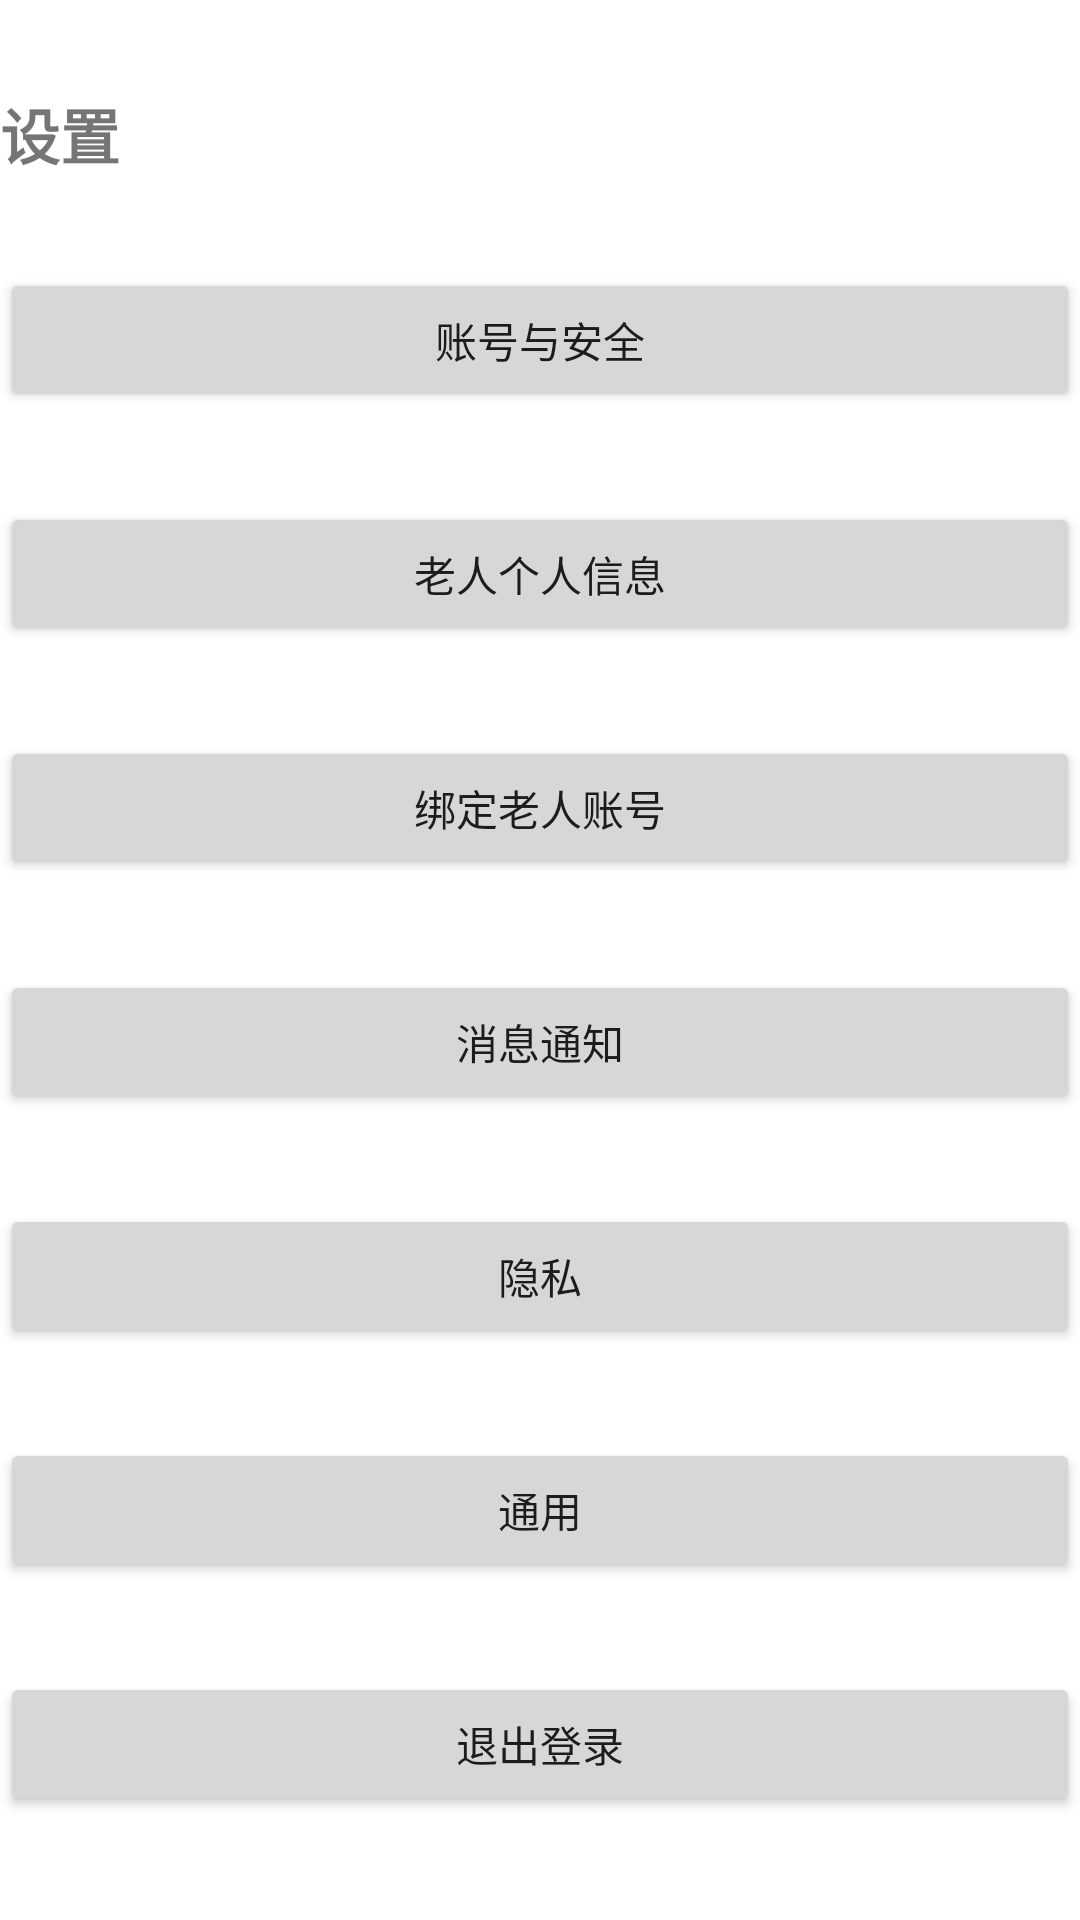

Produce the Android XML layout that renders to this screen, including the resource entries it uses.
<!-- AndroidManifest.xml: application theme Theme.111111 -->
<!-- res/layout/activity_ch_set.xml -->
<LinearLayout xmlns:android="http://schemas.android.com/apk/res/android"
    xmlns:app="http://schemas.android.com/apk/res-auto"
    xmlns:tools="http://schemas.android.com/tools"
    android:layout_width="match_parent"
    android:layout_height="match_parent"
    android:orientation="vertical"
    tools:context=".WT_ELSetActivity">
    <TextView
        android:id="@+id/tv_setting"
        android:layout_width="wrap_content"
        android:layout_height="wrap_content"
        android:text="设置"
        android:textSize="20sp"
        android:textStyle="bold"
        android:gravity="center"
        android:layout_marginTop="30dp"/>

    <Button
        android:id="@+id/btn_account_security"
        android:layout_width="match_parent"
        android:layout_height="wrap_content"
        android:text="账号与安全"
        android:layout_marginTop="30dp"
        android:onClick="onAccountSecurityClick"/>

    <Button
        android:id="@+id/btn_personal_info"
        android:layout_width="match_parent"
        android:layout_height="wrap_content"
        android:text="老人个人信息"
        android:layout_marginTop="30dp"
        android:onClick="onPersonalInfoClick"/>

    <Button
        android:id="@+id/btn_binding"
        android:layout_width="match_parent"
        android:layout_height="wrap_content"
        android:text="绑定老人账号"
        android:layout_marginTop="30dp"
        android:onClick="binding_onClick"/>



    <Button
        android:id="@+id/btn_message_notification"
        android:layout_width="match_parent"
        android:layout_height="wrap_content"
        android:text="消息通知"
        android:layout_marginTop="30dp"
        android:onClick="onMessageNotificationClick"/>

    <Button
        android:id="@+id/btn_privacy"
        android:layout_width="match_parent"
        android:layout_height="wrap_content"
        android:text="隐私"
        android:layout_marginTop="30dp"
        android:onClick="onPrivacyClick"/>

    <Button
        android:id="@+id/btn_general"
        android:layout_width="match_parent"
        android:layout_height="wrap_content"
        android:text="通用"
        android:layout_marginTop="30dp"
        android:onClick="onGeneralClick"/>

    <Button
        android:id="@+id/btn_logout"
        android:layout_width="match_parent"
        android:layout_height="wrap_content"
        android:text="退出登录"
        android:layout_marginTop="30dp"
        android:onClick="onLogoutClick"/>
</LinearLayout>
<!-- resources referenced by this layout -->
<resources>
  <style name="Theme.111111" parent="Theme.MaterialComponents.DayNight.DarkActionBar">
          
          <item name="colorPrimary">@color/purple_500</item>
          <item name="colorPrimaryVariant">@color/purple_700</item>
          <item name="colorOnPrimary">@color/white</item>
          
          <item name="colorSecondary">@color/teal_200</item>
          <item name="colorSecondaryVariant">@color/teal_700</item>
          <item name="colorOnSecondary">@color/black</item>
          
          <item name="android:statusBarColor">?attr/colorPrimaryVariant</item>
          
      </style>
  <!-- not gathered from this repository: default colours our renderer supplied (Android Studio template values) -->
  <color name="purple_500">#FF6200EE</color>
  <color name="purple_700">#FF3700B3</color>
  <color name="teal_200">#FF03DAC5</color>
  <color name="teal_700">#FF018786</color>
  <color name="black">#FF000000</color>
  <color name="white">#FFFFFFFF</color>
</resources>
